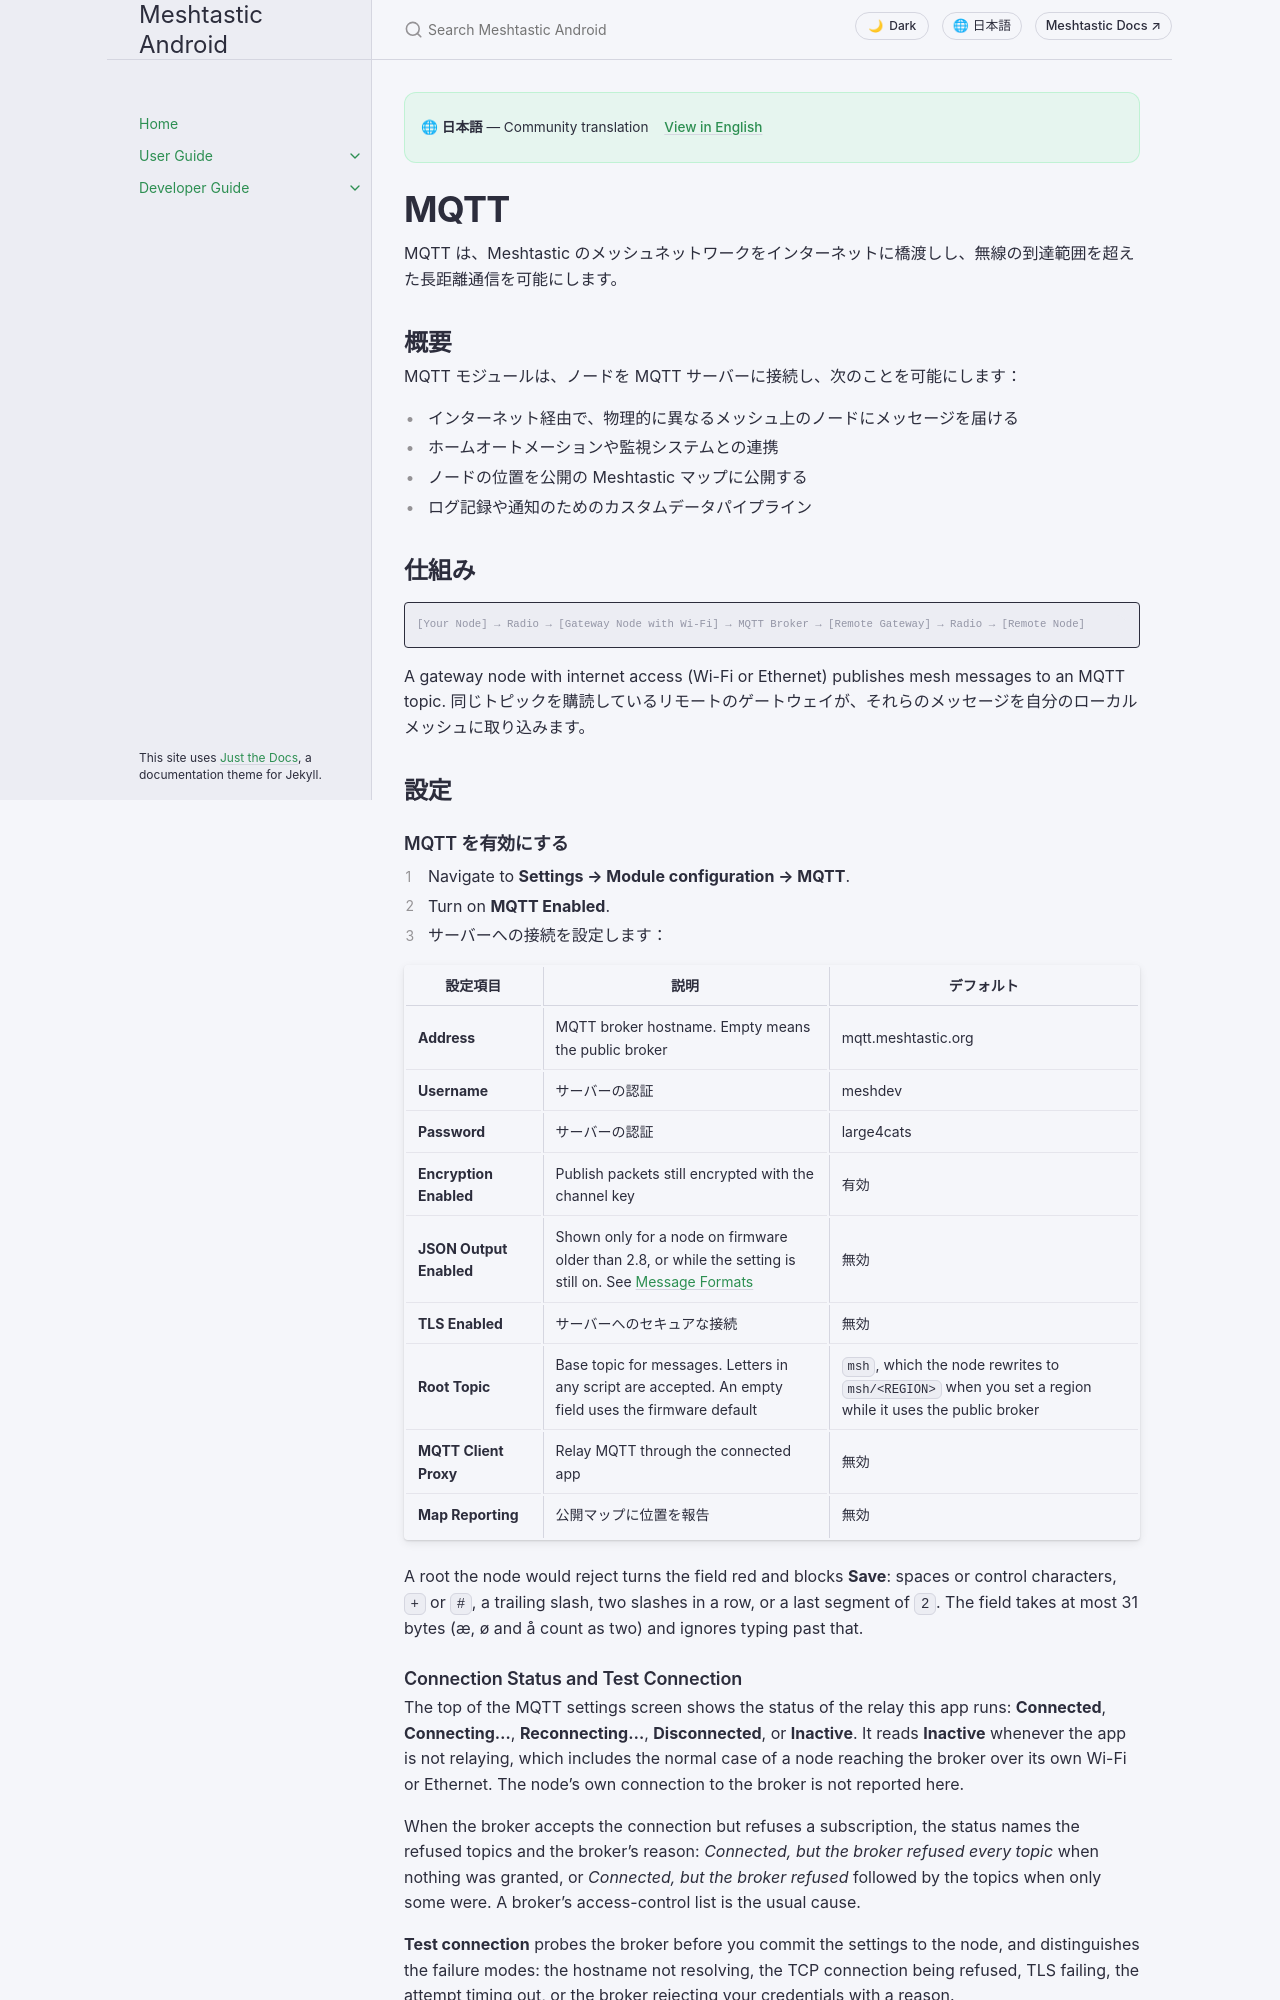

repository: meshtastic/Meshtastic-Android · page: ja/user/mqtt.html · generator: jekyll

---
title: MQTT
nav_order: 11
last_updated: 2026-11-20
description: メッシュをインターネットに橋渡しします。MQTT サーバーの設定、暗号化の各レイヤー、マップ報告について説明します。
aliases:
  - mqtt
  - internet-bridge
  - broker
---

# MQTT

MQTT は、Meshtastic のメッシュネットワークをインターネットに橋渡しし、無線の到達範囲を超えた長距離通信を可能にします。

## 概要

MQTT モジュールは、ノードを MQTT サーバーに接続し、次のことを可能にします：

- インターネット経由で、物理的に異なるメッシュ上のノードにメッセージを届ける
- ホームオートメーションや監視システムとの連携
- ノードの位置を公開の Meshtastic マップに公開する
- ログ記録や通知のためのカスタムデータパイプライン

## 仕組み

```text
[Your Node] → Radio → [Gateway Node with Wi-Fi] → MQTT Broker → [Remote Gateway] → Radio → [Remote Node]
```

A gateway node with internet access (Wi-Fi or Ethernet) publishes mesh messages to an MQTT topic. 同じトピックを購読しているリモートのゲートウェイが、それらのメッセージを自分のローカルメッシュに取り込みます。

## 設定
